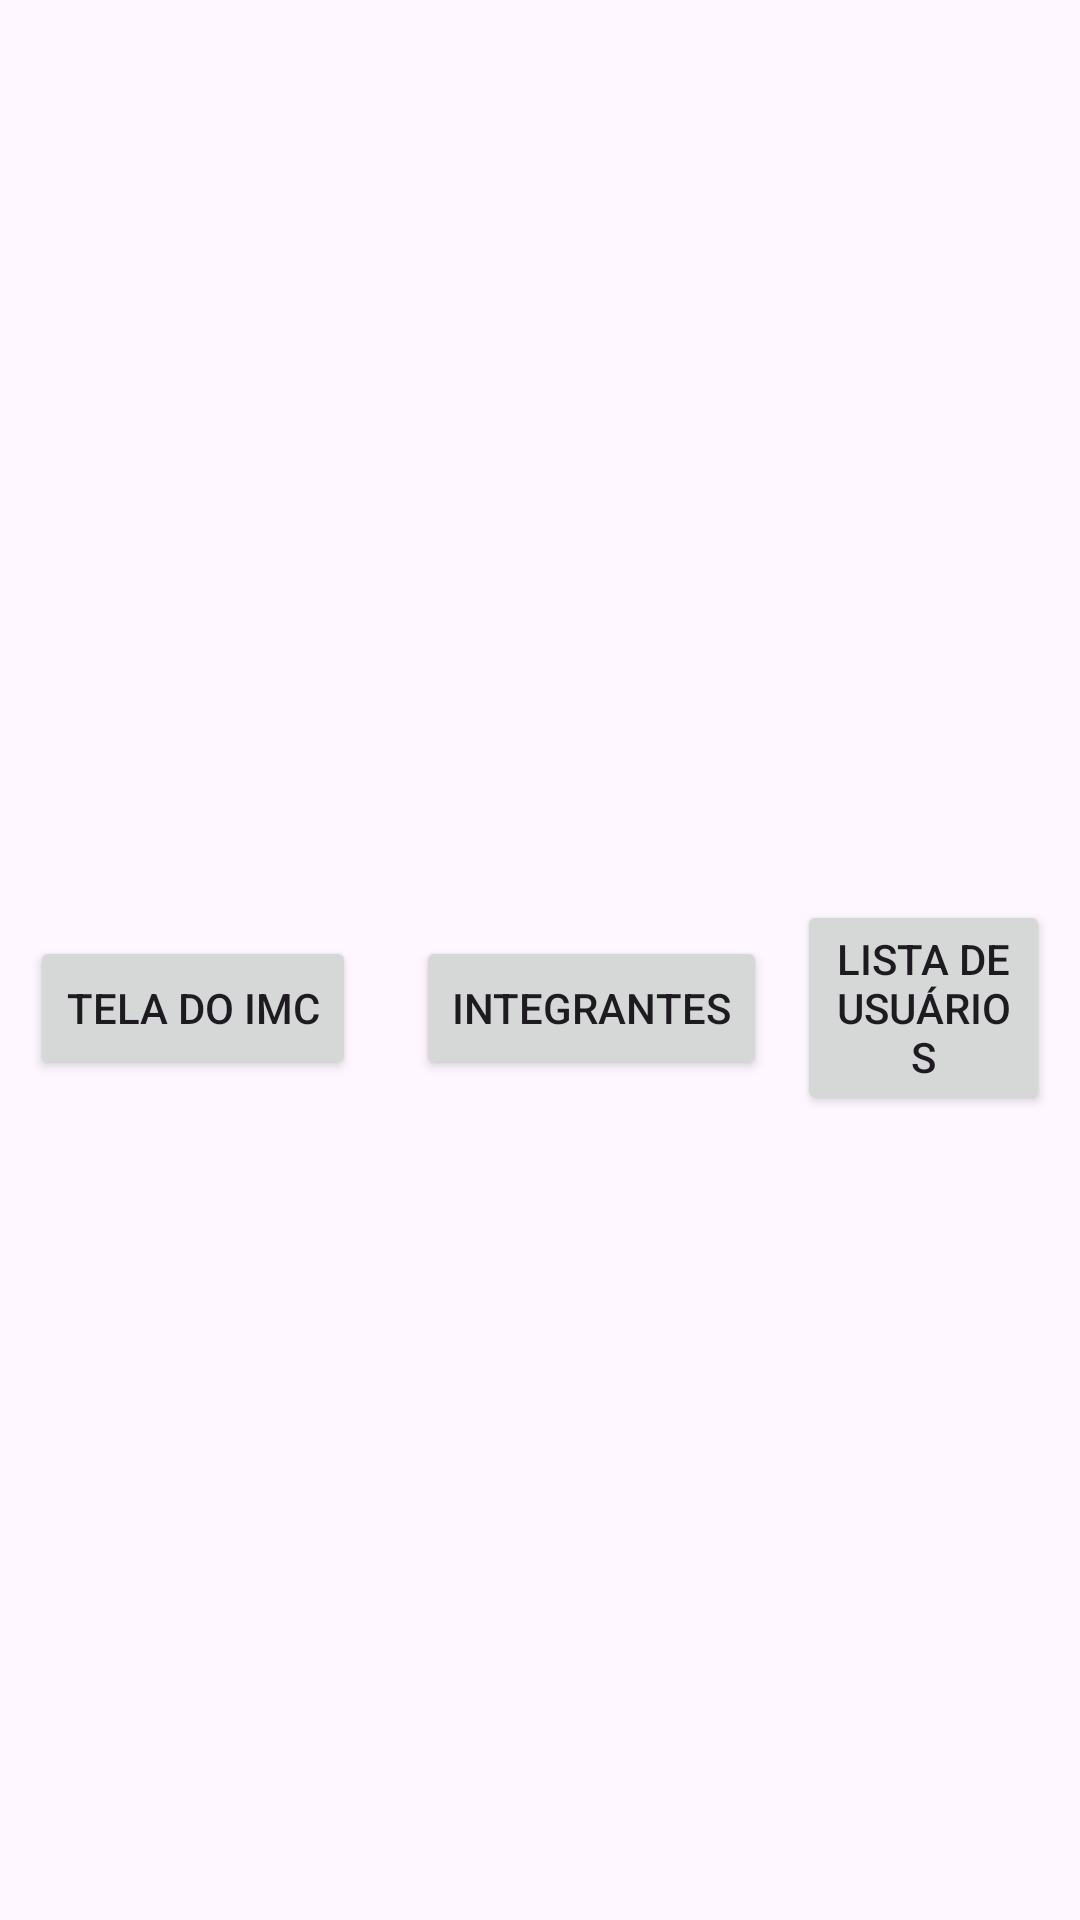

Android layout source for this screen:
<!-- AndroidManifest.xml: activity theme Theme.IMCADS -->
<!-- res/layout/activity_main.xml -->
<?xml version="1.0" encoding="utf-8"?>
<androidx.constraintlayout.widget.ConstraintLayout xmlns:android="http://schemas.android.com/apk/res/android"
    xmlns:app="http://schemas.android.com/apk/res-auto"
    xmlns:tools="http://schemas.android.com/tools"
    android:id="@+id/drawer_layout"
    android:layout_width="match_parent"
    android:layout_height="match_parent"
    tools:context=".MainActivity">

    <LinearLayout
        android:layout_width="match_parent"
        android:layout_height="match_parent"
        android:orientation="horizontal"
        android:gravity="center"
        app:layout_constraintStart_toStartOf="parent"
        app:layout_constraintTop_toTopOf="parent"
        app:layout_constraintEnd_toEndOf="parent"
        android:padding="10dp"
        app:layout_constraintBottom_toBottomOf="parent">
        <Button
            android:id="@+id/button"
            android:layout_width="wrap_content"
            android:layout_height="wrap_content"
            android:layout_marginEnd="10dp"
            android:text="Tela do IMC"
            app:layout_constraintTop_toTopOf="parent"
            app:layout_constraintStart_toStartOf="parent"
            app:layout_constraintEnd_toEndOf="parent"
            android:layout_marginTop="16dp" />

        <Button
            android:id="@+id/button2"
            android:layout_width="wrap_content"
            android:layout_height="wrap_content"
            android:text="Integrantes"
            android:layout_marginStart="10dp"
            app:layout_constraintTop_toTopOf="parent"
            app:layout_constraintStart_toStartOf="parent"
            app:layout_constraintEnd_toEndOf="parent"
            android:layout_marginTop="16dp" />

        <Button
            android:id="@+id/button3"
            android:layout_width="wrap_content"
            android:layout_height="wrap_content"
            android:text="Lista de Usuários"
            android:layout_marginStart="10dp"
            app:layout_constraintTop_toTopOf="parent"
            app:layout_constraintStart_toStartOf="parent"
            app:layout_constraintEnd_toEndOf="parent"
            android:layout_marginTop="16dp" />

    </LinearLayout>


</androidx.constraintlayout.widget.ConstraintLayout>
<!-- resources referenced by this layout -->
<resources>
  <style name="Theme.IMCADS" parent="Base.Theme.IMCADS" />
  <style name="Base.Theme.IMCADS" parent="Theme.Material3.DayNight.NoActionBar">
          
          
      </style>
</resources>
